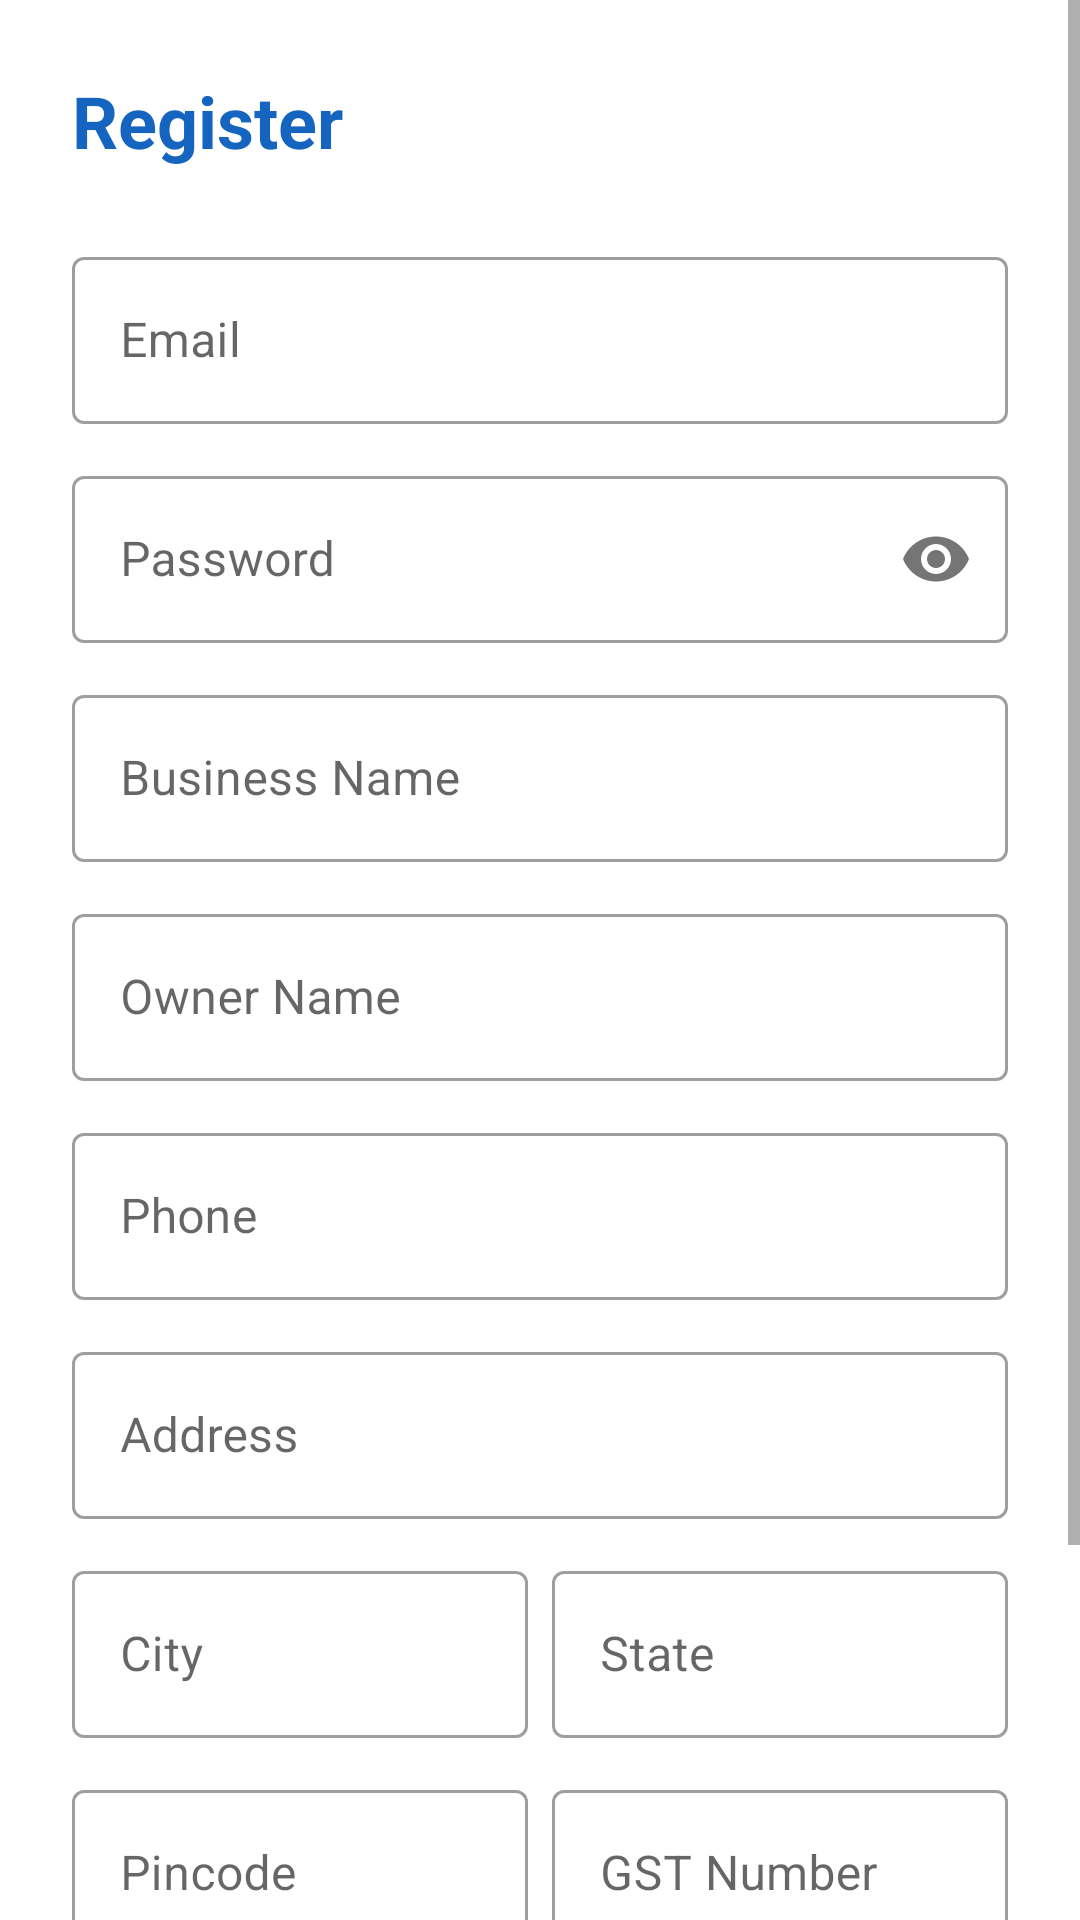

Android layout source for this screen:
<!-- AndroidManifest.xml: application theme Theme.CycleProjectB2B -->
<!-- res/layout/activity_register.xml -->
<?xml version="1.0" encoding="utf-8"?>
<ScrollView xmlns:android="http://schemas.android.com/apk/res/android"
    xmlns:app="http://schemas.android.com/apk/res-auto"
    android:layout_width="match_parent"
    android:layout_height="match_parent"
    android:background="@color/white">

    <LinearLayout
        android:layout_width="match_parent"
        android:layout_height="wrap_content"
        android:orientation="vertical"
        android:padding="24dp">

        <TextView
            android:layout_width="wrap_content"
            android:layout_height="wrap_content"
            android:text="@string/register"
            android:textSize="24sp"
            android:textColor="@color/primary"
            android:textStyle="bold"
            android:layout_marginBottom="24dp"/>

        <com.google.android.material.textfield.TextInputLayout
            android:layout_width="match_parent"
            android:layout_height="wrap_content"
            android:layout_marginBottom="12dp"
            style="@style/Widget.MaterialComponents.TextInputLayout.OutlinedBox">
            <com.google.android.material.textfield.TextInputEditText
                android:id="@+id/et_email"
                android:layout_width="match_parent"
                android:layout_height="wrap_content"
                android:hint="@string/email"
                android:inputType="textEmailAddress"/>
        </com.google.android.material.textfield.TextInputLayout>

        <com.google.android.material.textfield.TextInputLayout
            android:layout_width="match_parent"
            android:layout_height="wrap_content"
            android:layout_marginBottom="12dp"
            style="@style/Widget.MaterialComponents.TextInputLayout.OutlinedBox"
            app:passwordToggleEnabled="true">
            <com.google.android.material.textfield.TextInputEditText
                android:id="@+id/et_password"
                android:layout_width="match_parent"
                android:layout_height="wrap_content"
                android:hint="@string/password"
                android:inputType="textPassword"/>
        </com.google.android.material.textfield.TextInputLayout>

        <com.google.android.material.textfield.TextInputLayout
            android:layout_width="match_parent"
            android:layout_height="wrap_content"
            android:layout_marginBottom="12dp"
            style="@style/Widget.MaterialComponents.TextInputLayout.OutlinedBox">
            <com.google.android.material.textfield.TextInputEditText
                android:id="@+id/et_business_name"
                android:layout_width="match_parent"
                android:layout_height="wrap_content"
                android:hint="@string/business_name"/>
        </com.google.android.material.textfield.TextInputLayout>

        <com.google.android.material.textfield.TextInputLayout
            android:layout_width="match_parent"
            android:layout_height="wrap_content"
            android:layout_marginBottom="12dp"
            style="@style/Widget.MaterialComponents.TextInputLayout.OutlinedBox">
            <com.google.android.material.textfield.TextInputEditText
                android:id="@+id/et_owner_name"
                android:layout_width="match_parent"
                android:layout_height="wrap_content"
                android:hint="@string/owner_name"/>
        </com.google.android.material.textfield.TextInputLayout>

        <com.google.android.material.textfield.TextInputLayout
            android:layout_width="match_parent"
            android:layout_height="wrap_content"
            android:layout_marginBottom="12dp"
            style="@style/Widget.MaterialComponents.TextInputLayout.OutlinedBox">
            <com.google.android.material.textfield.TextInputEditText
                android:id="@+id/et_phone"
                android:layout_width="match_parent"
                android:layout_height="wrap_content"
                android:hint="@string/phone"
                android:inputType="phone"/>
        </com.google.android.material.textfield.TextInputLayout>

        <com.google.android.material.textfield.TextInputLayout
            android:layout_width="match_parent"
            android:layout_height="wrap_content"
            android:layout_marginBottom="12dp"
            style="@style/Widget.MaterialComponents.TextInputLayout.OutlinedBox">
            <com.google.android.material.textfield.TextInputEditText
                android:id="@+id/et_address"
                android:layout_width="match_parent"
                android:layout_height="wrap_content"
                android:hint="@string/address"/>
        </com.google.android.material.textfield.TextInputLayout>

        <LinearLayout
            android:layout_width="match_parent"
            android:layout_height="wrap_content"
            android:orientation="horizontal"
            android:layout_marginBottom="12dp">

            <com.google.android.material.textfield.TextInputLayout
                android:layout_width="0dp"
                android:layout_height="wrap_content"
                android:layout_weight="1"
                android:layout_marginEnd="8dp"
                style="@style/Widget.MaterialComponents.TextInputLayout.OutlinedBox">
                <com.google.android.material.textfield.TextInputEditText
                    android:id="@+id/et_city"
                    android:layout_width="match_parent"
                    android:layout_height="wrap_content"
                    android:hint="@string/city"/>
            </com.google.android.material.textfield.TextInputLayout>

            <com.google.android.material.textfield.TextInputLayout
                android:layout_width="0dp"
                android:layout_height="wrap_content"
                android:layout_weight="1"
                style="@style/Widget.MaterialComponents.TextInputLayout.OutlinedBox">
                <com.google.android.material.textfield.TextInputEditText
                    android:id="@+id/et_state"
                    android:layout_width="match_parent"
                    android:layout_height="wrap_content"
                    android:hint="@string/state"/>
            </com.google.android.material.textfield.TextInputLayout>
        </LinearLayout>

        <LinearLayout
            android:layout_width="match_parent"
            android:layout_height="wrap_content"
            android:orientation="horizontal"
            android:layout_marginBottom="12dp">

            <com.google.android.material.textfield.TextInputLayout
                android:layout_width="0dp"
                android:layout_height="wrap_content"
                android:layout_weight="1"
                android:layout_marginEnd="8dp"
                style="@style/Widget.MaterialComponents.TextInputLayout.OutlinedBox">
                <com.google.android.material.textfield.TextInputEditText
                    android:id="@+id/et_pincode"
                    android:layout_width="match_parent"
                    android:layout_height="wrap_content"
                    android:hint="@string/pincode"
                    android:inputType="number"/>
            </com.google.android.material.textfield.TextInputLayout>

            <com.google.android.material.textfield.TextInputLayout
                android:layout_width="0dp"
                android:layout_height="wrap_content"
                android:layout_weight="1"
                style="@style/Widget.MaterialComponents.TextInputLayout.OutlinedBox">
                <com.google.android.material.textfield.TextInputEditText
                    android:id="@+id/et_gst"
                    android:layout_width="match_parent"
                    android:layout_height="wrap_content"
                    android:hint="@string/gst_number"/>
            </com.google.android.material.textfield.TextInputLayout>
        </LinearLayout>

        <Button
            android:id="@+id/btn_register"
            android:layout_width="match_parent"
            android:layout_height="56dp"
            android:text="@string/register"
            android:textSize="16sp"
            android:backgroundTint="@color/primary"
            android:layout_marginTop="16dp"/>

        <TextView
            android:id="@+id/tv_login"
            android:layout_width="wrap_content"
            android:layout_height="wrap_content"
            android:text="@string/already_have_account"
            android:textColor="@color/primary"
            android:layout_marginTop="16dp"
            android:layout_gravity="center"
            android:clickable="true"
            android:focusable="true"/>
    </LinearLayout>
</ScrollView>
<!-- resources referenced by this layout -->
<resources>
  <color name="primary">#1565C0</color>
  <color name="white">#FFFFFF</color>
  <string name="address">Address</string>
  <string name="already_have_account">Already have an account? Login</string>
  <string name="business_name">Business Name</string>
  <string name="city">City</string>
  <string name="email">Email</string>
  <string name="gst_number">GST Number</string>
  <string name="owner_name">Owner Name</string>
  <string name="password">Password</string>
  <string name="phone">Phone</string>
  <string name="pincode">Pincode</string>
  <string name="register">Register</string>
  <string name="state">State</string>
  <style name="Theme.CycleProjectB2B" parent="Theme.MaterialComponents.Light.DarkActionBar">
          <item name="colorPrimary">@color/primary</item>
          <item name="colorPrimaryDark">@color/primary_dark</item>
          <item name="colorAccent">@color/accent</item>
      </style>
  <color name="primary_dark">#0D47A1</color>
  <color name="accent">#FF6F00</color>
</resources>
